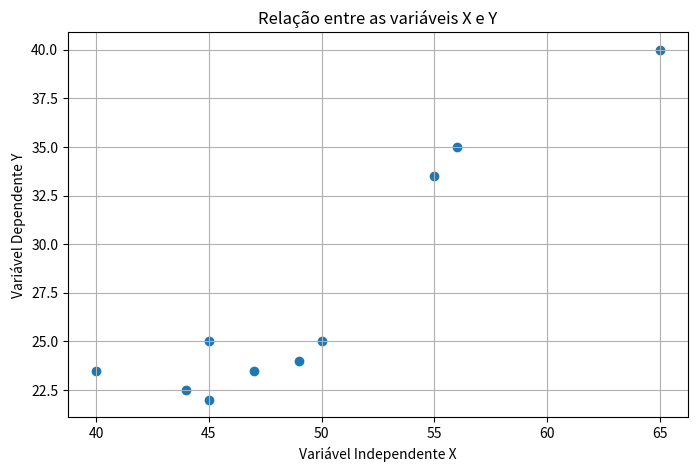
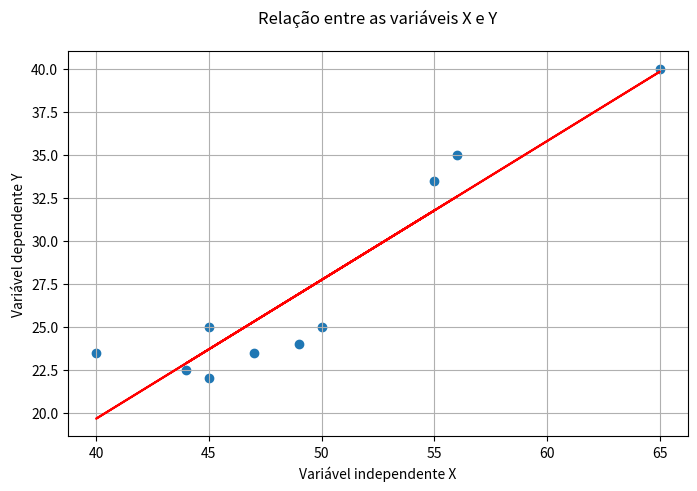

The matplotlib source for these figures, in order: (Note: this script raises an exception after producing the figures.)
import matplotlib.pyplot as plt
import pandas as pd
import numpy as np
import warnings
warnings.filterwarnings("ignore")

x = [49.0,65.0,45.0,40.0,55.0,45.0,44.0,47.0,50.0,56.0]
y = [24.0,40.0,25.0,23.5,33.5,22.0,22.5,23.5,25.0,35.0]
dados = {'X': x, 'Y': y}

df = pd.DataFrame(dados)
df.head(5)

plt.figure(figsize=(8, 5))
plt.title('Relação entre as variáveis X e Y')
plt.scatter(df['X'],df['Y'])
plt.xlabel('Variável Independente X')
plt.ylabel('Variável Dependente Y')
plt.grid(True)
plt.show()

df.sum()

df.mean()

df['x'] = df['X'] - df['X'].mean()
df['y'] = df['Y'] - df['Y'].mean()
df['x^2'] = (df['X'] - df['X'].mean())**2
df['y^2'] = (df['Y'] - df['Y'].mean())**2
df['xy'] = df['x']*df['y']
df.head()

beta = df['xy'].sum() / df['x^2'].sum()
print("Beta:", beta)

alfa = df['Y'].mean() - beta*df['X'].mean()
print("Alfa:", alfa)

# Cálculo da reta de regressão
reta = [alfa+beta*x for x in df['X']] # Previsto
reta

# Adicionamos a reta no gráfico:
plt.figure(figsize = (8, 5))
plt.scatter(df['X'], df['Y'])
plt.plot(df['X'], reta, color='r')
plt.title('Relação entre as variáveis X e Y', pad=20)
plt.xlabel('Variável independente X')
plt.ylabel('Variável dependente Y')
plt.grid(True)
plt.show()

# Adicionar os valores no DataFrame
df['Y-Y^'] = df['Y'] -reta             # Resíduo
df['(Y-Y^)^2'] = (df['Y'] -reta)**2
df['Y^'] = reta                        # Previsto
df.head()

# Calcular o SQT, SQE, SQR e R2
SQT = df['y^2'].sum().round(2)
SQE = sum((df['Y^'] - df['Y^'].mean())**2)
SQR = round(sum(df['(Y-Y^)^2']),2)
R2 = SQE/SQT
round(R2*100,2)

print("Soma de quadrado total:", SQT)
print("Soma de quadrados devida ao erro aleatório:", SQE)
print("Soma de quadrados da regressão:", SQR)
print("Coeficiente de determinação:", R2)

import statsmodels.api as sm

X = df['X']
X = sm.add_constant(X)
Y = df['Y']
resultados = sm.OLS(Y,X).fit()

resultados.summary()